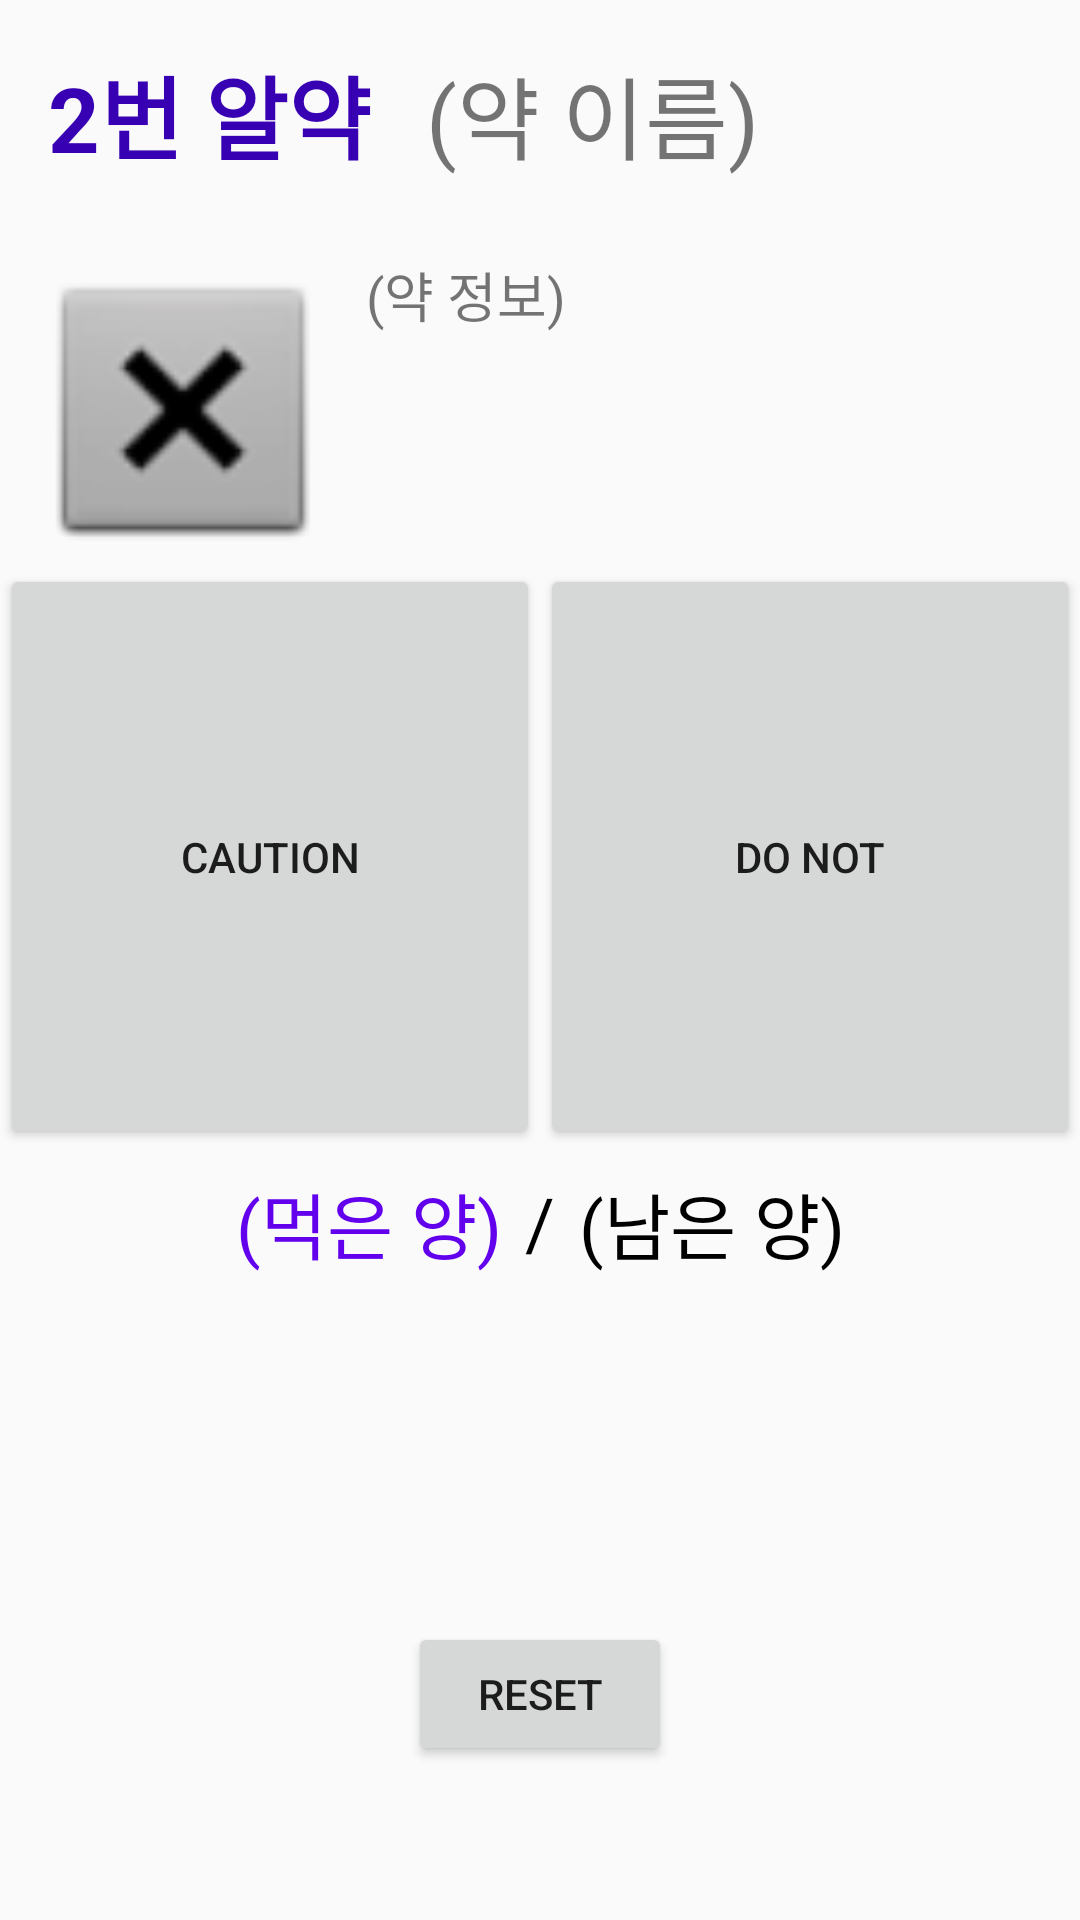

Produce the Android XML layout that renders to this screen, including the resource entries it uses.
<!-- AndroidManifest.xml: application theme Theme.AppCompat.Light.NoActionBar -->
<!-- res/layout/medi2_info.xml -->
<?xml version="1.0" encoding="utf-8"?>
<android.support.constraint.ConstraintLayout
    xmlns:android="http://schemas.android.com/apk/res/android"
    xmlns:app="http://schemas.android.com/apk/res-auto"
    xmlns:tools="http://schemas.android.com/tools"
    android:layout_width="match_parent"
    android:layout_height="match_parent">

    <LinearLayout
        android:layout_width="match_parent"
        android:layout_height="match_parent"
        android:orientation="vertical">

        <LinearLayout
            android:layout_width="match_parent"
            android:layout_height="85dp"
            android:orientation="horizontal">

            <TextView
                android:id="@+id/medi2_num"
                android:layout_width="27dp"
                android:layout_height="match_parent"
                android:layout_marginStart="16dp"
                android:layout_marginTop="16dp"
                android:layout_weight="1"
                android:text="2번 알약"
                android:textAlignment="viewStart"
                android:textColor="@color/colorPrimaryDark"
                android:textSize="30sp"
                android:textStyle="bold"
                app:layout_constraintLeft_toLeftOf="parent"
                app:layout_constraintTop_toTopOf="parent" />

            <TextView
                android:id="@+id/medi2_name"
                android:layout_width="wrap_content"
                android:layout_height="match_parent"
                android:layout_marginEnd="16dp"
                android:layout_marginStart="8dp"
                android:layout_marginTop="16dp"
                android:layout_weight="1"
                android:text="(약 이름)"
                android:textSize="30sp"
                app:layout_constraintRight_toRightOf="parent"
                app:layout_constraintStart_toEndOf="@+id/medi1_num"
                app:layout_constraintTop_toTopOf="parent" />

        </LinearLayout>

        <LinearLayout
            android:layout_width="match_parent"
            android:layout_height="103dp"
            android:orientation="horizontal">

            <ImageView
                android:id="@+id/imageView"
                android:layout_width="107dp"
                android:layout_height="match_parent"
                android:layout_weight="1"
                android:contentDescription="TODO"
                app:srcCompat="@android:drawable/btn_dialog"
                tools:layout_editor_absoluteX="41dp"
                tools:layout_editor_absoluteY="106dp" />

            <TextView
                android:id="@+id/medi2_info2"
                android:layout_width="223dp"
                android:layout_height="match_parent"
                android:layout_weight="1"
                android:text="(약 정보)"
                android:textSize="18sp"
                tools:layout_editor_absoluteX="148dp"
                tools:layout_editor_absoluteY="121dp" />

        </LinearLayout>

        <LinearLayout
            android:layout_width="match_parent"
            android:layout_height="match_parent"
            android:layout_weight="1"
            android:orientation="horizontal">

            <Button
                android:id="@+id/cautionButton"
                android:layout_width="wrap_content"
                android:layout_height="match_parent"
                android:layout_weight="1"
                android:text="Caution" />

            <Button
                android:id="@+id/donotButton"
                android:layout_width="wrap_content"
                android:layout_height="match_parent"
                android:layout_weight="1"
                android:text="Do Not" />
        </LinearLayout>

        <LinearLayout
            android:layout_width="match_parent"
            android:layout_height="142dp"
            android:baselineAligned="false"
            android:orientation="horizontal">

            <android.support.constraint.ConstraintLayout
                android:layout_width="0dp"
                android:layout_height="71dp"
                android:layout_weight="1">

                <TextView
                    android:id="@+id/eat_num2"
                    android:layout_width="172dp"
                    android:layout_height="57dp"
                    android:layout_marginEnd="8dp"
                    android:layout_weight="1"
                    android:text="(먹은 양)"
                    android:textAlignment="viewEnd"
                    android:textColor="@color/colorPrimary"
                    android:textSize="24sp"
                    app:layout_constraintBottom_toBottomOf="parent"
                    app:layout_constraintEnd_toStartOf="@+id/textView7"
                    app:layout_constraintTop_toTopOf="parent"
                    app:layout_constraintVertical_bias="0.505" />

                <TextView
                    android:id="@+id/textView7"
                    android:layout_width="wrap_content"
                    android:layout_height="55dp"
                    android:layout_weight="1"
                    android:text="@string/slash"
                    android:textColor="@android:color/black"
                    android:textSize="24sp"
                    app:layout_constraintBottom_toBottomOf="parent"
                    app:layout_constraintEnd_toEndOf="parent"
                    app:layout_constraintHorizontal_bias="0.5"
                    app:layout_constraintStart_toStartOf="parent"
                    app:layout_constraintTop_toTopOf="parent" />

                <TextView
                    android:id="@+id/total_num2"
                    android:layout_width="164dp"
                    android:layout_height="57dp"
                    android:layout_marginStart="8dp"
                    android:layout_weight="1"
                    android:text="(남은 양)"
                    android:textAlignment="viewStart"
                    android:textColor="@android:color/black"
                    android:textSize="24sp"
                    app:layout_constraintBottom_toBottomOf="parent"
                    app:layout_constraintStart_toEndOf="@+id/textView7"
                    app:layout_constraintTop_toTopOf="parent"
                    app:layout_constraintVertical_bias="0.505" />
            </android.support.constraint.ConstraintLayout>

        </LinearLayout>

        <LinearLayout
            android:layout_width="match_parent"
            android:layout_height="115dp"
            android:orientation="horizontal">

            <android.support.constraint.ConstraintLayout
                android:layout_width="match_parent"
                android:layout_height="79dp">

                <Button
                    android:id="@+id/resetButton"
                    android:layout_width="wrap_content"
                    android:layout_height="wrap_content"
                    android:layout_marginEnd="8dp"
                    android:layout_marginStart="8dp"
                    android:text="Reset"
                    app:layout_constraintBottom_toBottomOf="parent"
                    app:layout_constraintEnd_toEndOf="parent"
                    app:layout_constraintStart_toStartOf="parent"
                    app:layout_constraintTop_toTopOf="parent" />
            </android.support.constraint.ConstraintLayout>
        </LinearLayout>

    </LinearLayout>

</android.support.constraint.ConstraintLayout>
<!-- resources referenced by this layout -->
<resources>
  <string name="slash">/</string>
  <!-- not gathered from this repository: default colours our renderer supplied (Android Studio template values) -->
  <color name="colorPrimary">#FF6200EE</color>
  <color name="colorPrimaryDark">#FF3700B3</color>
</resources>
